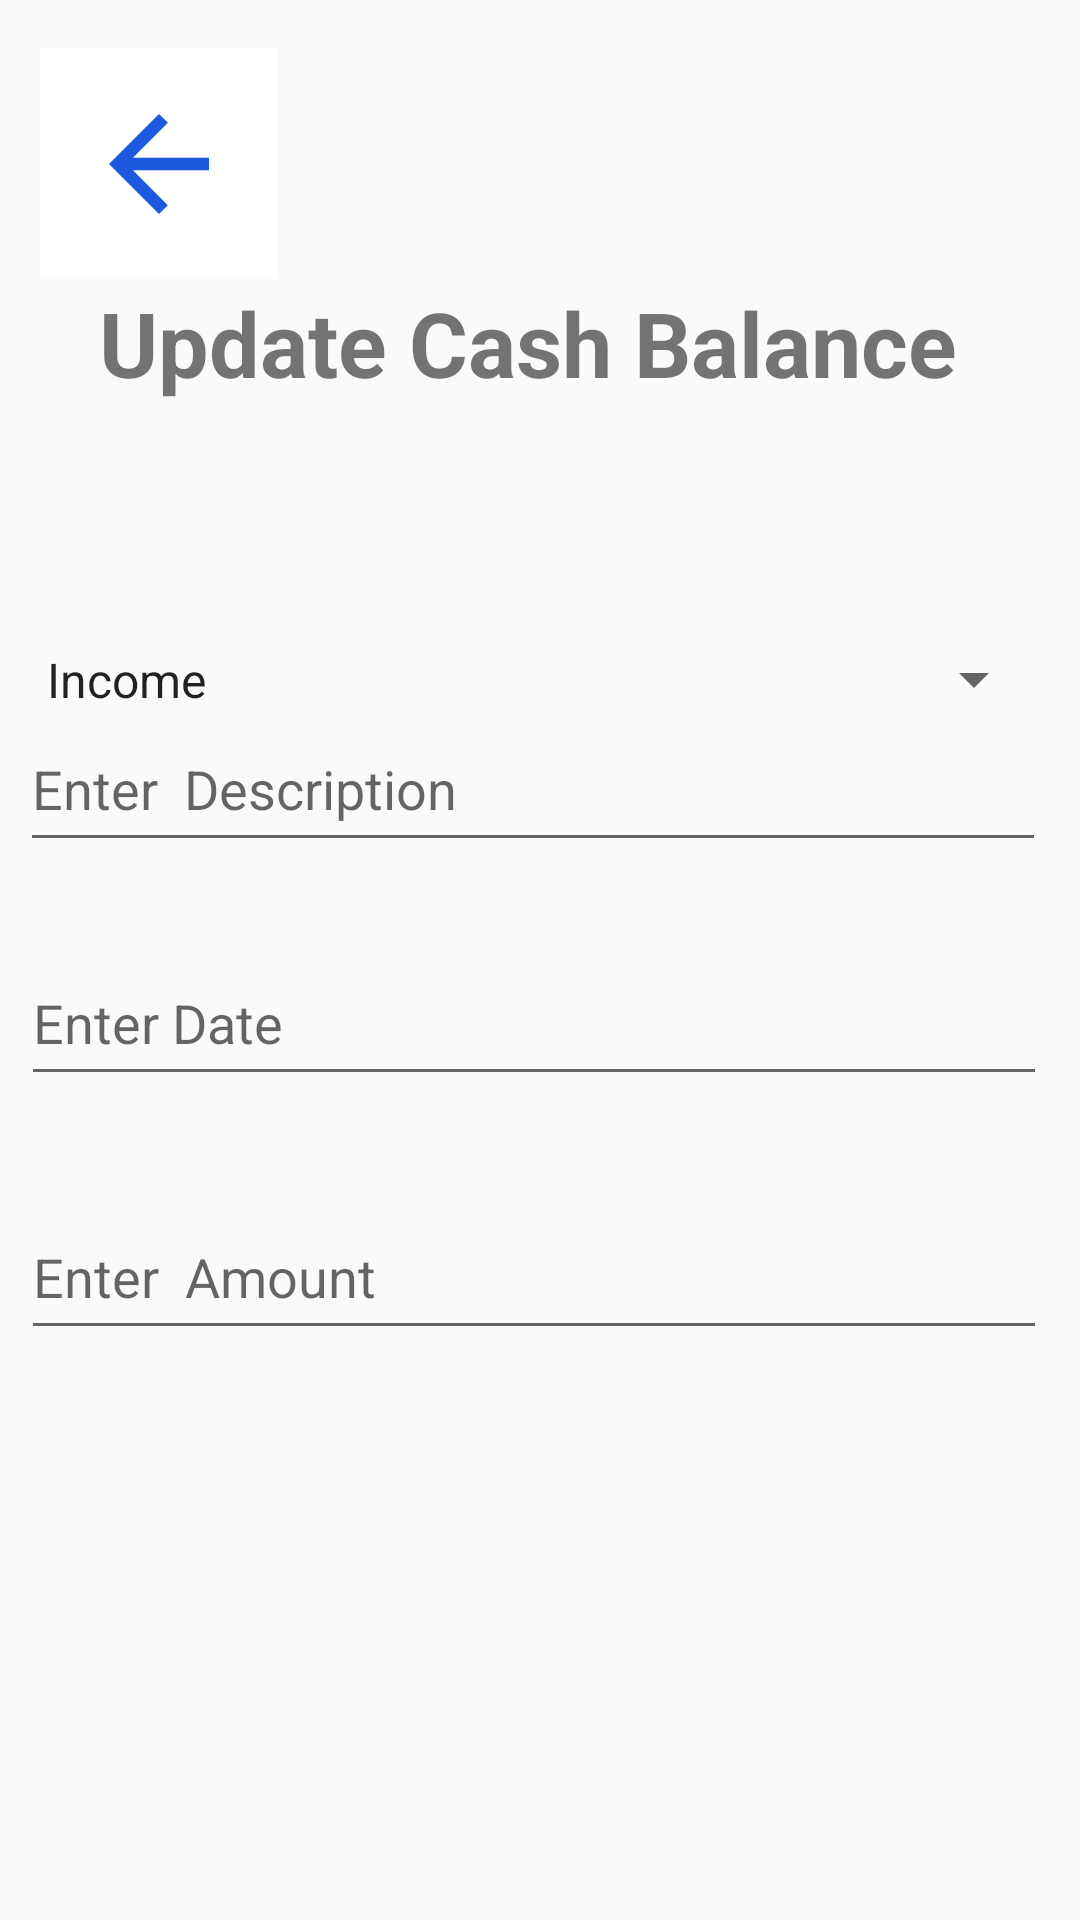

Reconstruct the res/layout file that produces this screen, plus the resources it refers to.
<!-- AndroidManifest.xml: application theme Theme.MADProject -->
<!-- res/layout/activity_update.xml -->
<?xml version="1.0" encoding="utf-8"?>
<androidx.constraintlayout.widget.ConstraintLayout xmlns:android="http://schemas.android.com/apk/res/android"
    xmlns:app="http://schemas.android.com/apk/res-auto"
    xmlns:tools="http://schemas.android.com/tools"
    android:layout_width="match_parent"
    android:layout_height="match_parent"
    tools:context=".Update">

    <Spinner
        android:id="@+id/Type"
        android:layout_width="341dp"
        android:layout_height="53dp"
        android:layout_marginTop="200dp"
        android:entries="@array/income_expense"
        app:layout_constraintEnd_toEndOf="parent"
        app:layout_constraintHorizontal_bias="0.4"
        app:layout_constraintStart_toStartOf="parent"
        app:layout_constraintTop_toTopOf="parent" />

    <EditText
        android:id="@+id/Description"
        android:layout_width="342dp"
        android:layout_height="52dp"
        android:ems="10"
        android:inputType="textPersonName"
        android:hint="Enter  Description"
        android:textColor="#0C0C0C"
        android:textStyle="normal"
        app:layout_constraintBottom_toBottomOf="parent"
        app:layout_constraintEnd_toEndOf="parent"
        app:layout_constraintHorizontal_bias="0.376"
        app:layout_constraintStart_toStartOf="parent"
        app:layout_constraintTop_toTopOf="parent"
        app:layout_constraintVertical_bias="0.4" />

    <TextView
        android:id="@+id/UpdateTransaction"
        android:layout_width="wrap_content"
        android:layout_height="wrap_content"
        android:text="Update Cash Balance"
        android:textSize="30sp"
        android:textStyle="bold"
        app:layout_constraintBottom_toBottomOf="parent"
        app:layout_constraintEnd_toEndOf="parent"
        app:layout_constraintHorizontal_bias="0.444"
        app:layout_constraintStart_toStartOf="parent"
        app:layout_constraintTop_toTopOf="parent"
        app:layout_constraintVertical_bias="0.157" />

    <EditText
        android:id="@+id/Date"
        android:layout_width="342dp"
        android:layout_height="52dp"
        android:ems="10"
        android:inputType="textPersonName"
        android:hint="Enter Date"
        android:textColor="#0C0C0C"
        android:textStyle="normal"
        app:layout_constraintBottom_toBottomOf="parent"
        app:layout_constraintEnd_toEndOf="parent"
        app:layout_constraintHorizontal_bias="0.391"
        app:layout_constraintStart_toStartOf="parent"
        app:layout_constraintTop_toTopOf="parent"
        app:layout_constraintVertical_bias="0.533" />

    <EditText
        android:id="@+id/Amount"
        android:layout_width="342dp"
        android:layout_height="52dp"
        android:ems="10"
        android:inputType="textPersonName"
        android:hint="Enter  Amount"
        android:textColor="#0C0C0C"
        android:textStyle="normal"
        app:layout_constraintBottom_toBottomOf="parent"
        app:layout_constraintEnd_toEndOf="parent"
        app:layout_constraintHorizontal_bias="0.391"
        app:layout_constraintStart_toStartOf="parent"
        app:layout_constraintTop_toTopOf="parent"
        app:layout_constraintVertical_bias="0.677" />

    <ImageButton
        android:id="@+id/Back"
        android:layout_width="79dp"
        android:layout_height="77dp"
        android:layout_marginTop="16dp"
        android:background="@color/white"
        android:contentDescription="Go Back"
        app:layout_constraintEnd_toEndOf="parent"
        app:layout_constraintHorizontal_bias="0.048"
        app:layout_constraintStart_toStartOf="parent"
        app:layout_constraintTop_toTopOf="parent"
        app:srcCompat="@drawable/baseline_arrow_back_24" />

    <ImageView
        android:id="@+id/updateBtn"
        android:layout_width="75dp"
        android:layout_height="74dp"
        android:layout_marginStart="168dp"
        android:layout_marginTop="59dp"
        android:layout_marginEnd="168dp"
        android:layout_marginBottom="86dp"
        app:layout_constraintBottom_toBottomOf="parent"
        app:layout_constraintEnd_toEndOf="parent"
        app:layout_constraintStart_toStartOf="parent"
        app:layout_constraintTop_toBottomOf="@+id/Amount"
        app:srcCompat="@drawable/plus" />


</androidx.constraintlayout.widget.ConstraintLayout>
<!-- resources referenced by this layout -->
<resources>
  <string-array name="income_expense">
          <item>Income</item>
          <item>Expense</item>
      </string-array>
  <color name="white">#FFFFFFFF</color>
  <!-- drawable baseline_arrow_back_24 (drawable) -->
  <vector android:autoMirrored="true" android:height="50dp"
      android:tint="#1B59DE" android:viewportHeight="24"
      android:viewportWidth="24" android:width="50dp" xmlns:android="http://schemas.android.com/apk/res/android">
      <path android:fillColor="@android:color/white" android:pathData="M20,11H7.83l5.59,-5.59L12,4l-8,8 8,8 1.41,-1.41L7.83,13H20v-2z"/>
  </vector>
  <style name="Theme.MADProject" parent="Theme.Design.Light.NoActionBar">
          
          <item name="colorPrimary">@color/purple_500</item>
          <item name="colorPrimaryVariant">@color/purple_700</item>
          <item name="colorOnPrimary">@color/white</item>
          
          <item name="colorSecondary">@color/teal_200</item>
          <item name="colorSecondaryVariant">@color/teal_700</item>
          <item name="colorOnSecondary">@color/black</item>
          
          <item name="android:statusBarColor">?attr/colorPrimaryVariant</item>
          
      </style>
  <color name="purple_500">#FF6200EE</color>
  <color name="purple_700">#FF3700B3</color>
  <color name="teal_200">#FF03DAC5</color>
  <color name="teal_700">#FF018786</color>
  <color name="black">#FF000000</color>
</resources>
